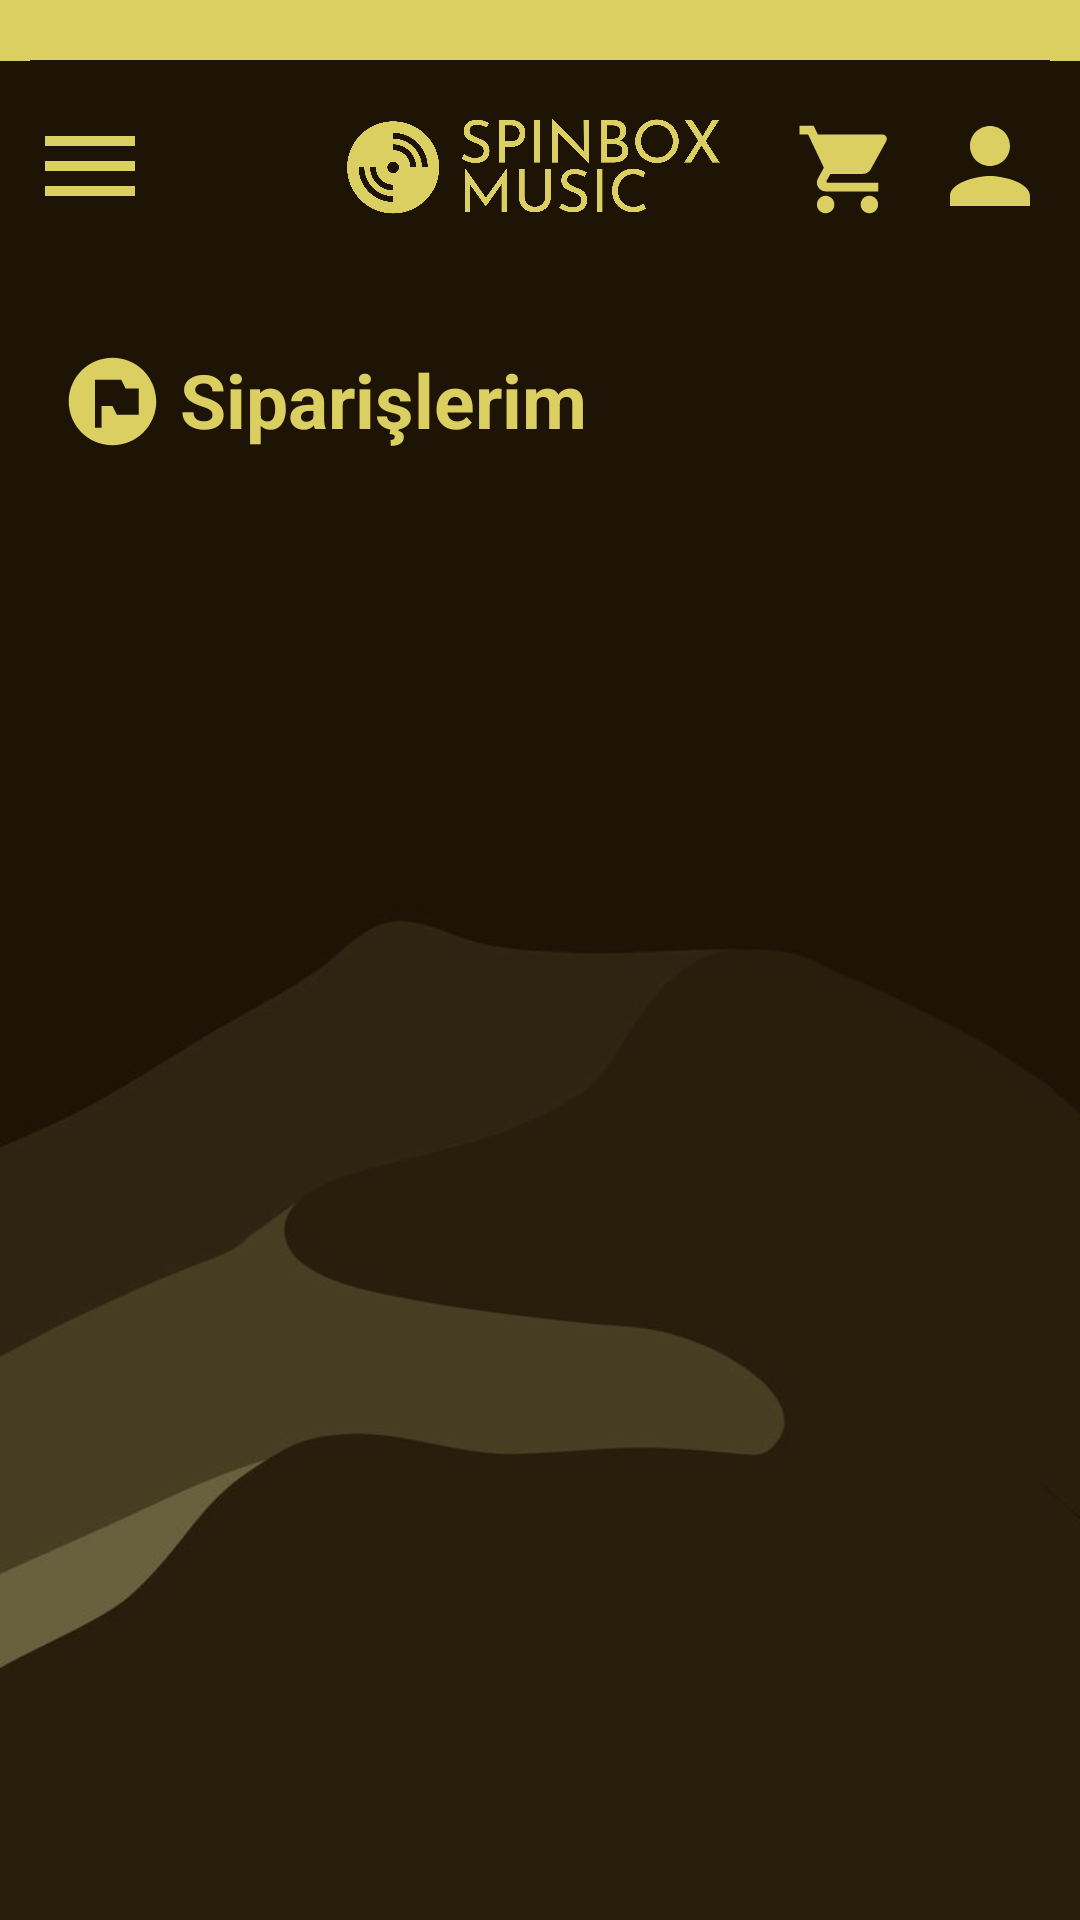

Write the Android layout XML for this screen, with the resource values it uses.
<!-- AndroidManifest.xml: application theme Theme.SpinboxMusicApplication -->
<!-- res/layout/activity_orders.xml -->
<?xml version="1.0" encoding="utf-8"?>
<androidx.drawerlayout.widget.DrawerLayout
    xmlns:app="http://schemas.android.com/apk/res-auto"
    xmlns:tools="http://schemas.android.com/tools"
    xmlns:android="http://schemas.android.com/apk/res/android"
    tools:context=".OrdersActivity"
    android:id="@+id/drawer_layout"
    android:layout_width="match_parent"
    android:layout_height="match_parent">

    <ScrollView
        android:layout_width="match_parent"
        android:layout_height="match_parent"
        android:fillViewport="true">

        <androidx.constraintlayout.widget.ConstraintLayout
            android:id="@+id/main"
            android:layout_width="match_parent"
            android:layout_height="match_parent"
            android:background="@drawable/background_img"
            tools:context=".OrdersActivity"
            tools:ignore="RedundantNamespace">

            <TextView
                android:layout_width="match_parent"
                android:layout_height= "20dp"
                android:background="@color/spinbox_yellow"
                tools:ignore="MissingConstraints" />
            <TextView
                android:id="@+id/tryUsd"
                android:layout_width="wrap_content"
                android:layout_height="wrap_content"
                android:background="@color/spinbox_yellow"
                android:text=""
                android:textColor="@color/spinbox_brown"
                android:textSize="15dp"
                android:textStyle="bold"
                android:paddingStart="10dp"
                android:layout_marginTop="10dp"
                tools:ignore="MissingConstraints" />
            <TextView
                android:id="@+id/tryEur"
                android:layout_width="wrap_content"
                android:layout_height="wrap_content"
                android:background="@color/spinbox_yellow"
                android:text=""
                android:textColor="@color/spinbox_brown"
                android:textSize="15dp"
                android:textStyle="bold"
                android:paddingEnd="10dp"
                app:layout_constraintEnd_toEndOf="parent"
                tools:ignore="MissingConstraints" />

            <ImageView
                android:id="@+id/navigationDrawerImageView"
                android:layout_width="40dp"
                android:layout_height="40dp"
                android:layout_marginStart="10dp"
                android:layout_marginTop="15dp"
                app:layout_constraintTop_toBottomOf="@id/tryUsd"
                app:layout_constraintHorizontal_bias="1.0"
                app:layout_constraintStart_toStartOf="parent"
                app:srcCompat="@drawable/baseline_menu_24"
                tools:layout_editor_absoluteY="37dp"
                tools:ignore="MissingConstraints" />

            <ImageView
                android:id="@+id/spinboxMusicLogoImage"
                android:layout_width="150dp"
                android:layout_height="40dp"
                android:layout_marginStart="10dp"
                android:layout_marginEnd="10dp"
                android:layout_marginTop="16dp"
                app:layout_constraintEnd_toEndOf="parent"
                app:layout_constraintHorizontal_bias="0.5"
                app:layout_constraintStart_toStartOf="parent"
                app:layout_constraintTop_toBottomOf="@id/tryUsd"
                app:srcCompat="@drawable/spinbox_music_logo_yellow"
                tools:ignore="MissingConstraints" />

            <ImageView
                android:id="@+id/cartImageView"
                android:layout_width="35dp"
                android:layout_height="35dp"
                android:layout_marginTop="18.5dp"
                android:layout_marginEnd="10dp"
                app:layout_constraintEnd_toStartOf="@id/userImageView"
                app:layout_constraintHorizontal_bias="1.0"
                app:layout_constraintStart_toStartOf="parent"
                app:layout_constraintTop_toBottomOf="@id/tryUsd"
                app:srcCompat="@drawable/baseline_shopping_cart_24"
                tools:ignore="MissingConstraints" />

            <ImageView
                android:id="@+id/userImageView"
                android:layout_width="40dp"
                android:layout_height="40dp"
                android:layout_marginTop="15dp"
                android:layout_marginEnd="10dp"
                app:layout_constraintEnd_toEndOf="parent"
                app:layout_constraintHorizontal_bias="1.0"
                app:layout_constraintStart_toStartOf="parent"
                app:layout_constraintTop_toBottomOf="@id/tryUsd"
                app:srcCompat="@drawable/baseline_person_24"
                tools:ignore="MissingConstraints" />

            <ImageView
                android:id="@+id/ordersOrdersImageView"
                android:layout_width="35dp"
                android:layout_height="35dp"
                android:layout_marginTop="40dp"
                android:layout_marginStart="20dp"
                app:layout_constraintStart_toStartOf="parent"
                app:srcCompat="@drawable/baseline_flag_circle_24"
                app:layout_constraintTop_toBottomOf="@id/spinboxMusicLogoImage"
                tools:ignore="MissingConstraints" />

            <TextView
                android:id="@+id/ordersOrdersText"
                android:layout_width="wrap_content"
                android:layout_height="wrap_content"
                android:text="Siparişlerim"
                android:textColor="@color/spinbox_yellow"
                android:textSize="25dp"
                android:textStyle="bold"
                android:layout_marginStart="5dp"
                android:layout_marginBottom="5dp"
                app:layout_constraintStart_toEndOf="@id/ordersOrdersImageView"
                app:layout_constraintTop_toTopOf="@id/ordersOrdersImageView" />

            <androidx.recyclerview.widget.RecyclerView
                android:id="@+id/ordersRecyclerView"
                android:layout_width="match_parent"
                android:layout_height="wrap_content"
                android:layout_marginTop="16dp"
                app:layout_constraintTop_toBottomOf="@id/ordersOrdersImageView"
                app:layout_constraintStart_toStartOf="@id/ordersOrdersImageView"
                tools:listitem="@layout/order_item"/>


        </androidx.constraintlayout.widget.ConstraintLayout>
    </ScrollView>

    <com.google.android.material.navigation.NavigationView
        android:id="@+id/navView"
        android:layout_width="match_parent"
        android:layout_height="match_parent"
        android:layout_gravity="start"
        android:fitsSystemWindows="true"
        android:background="@color/spinbox_yellow"
        app:itemTextColor="@color/spinbox_brown"
        app:menu="@menu/nav_menu"
        tools:ignore="MissingConstraints"
        android:layout_marginEnd="120dp"
        android:paddingTop="120dp" />

</androidx.drawerlayout.widget.DrawerLayout>
<!-- res/layout/order_item.xml (included above) -->
<?xml version="1.0" encoding="utf-8"?>
<androidx.constraintlayout.widget.ConstraintLayout xmlns:android="http://schemas.android.com/apk/res/android"
    xmlns:app="http://schemas.android.com/apk/res-auto"
    xmlns:tools="http://schemas.android.com/tools"
    android:layout_width="match_parent"
    android:layout_height="wrap_content"
    android:padding="8dp"
    android:layout_marginStart="10dp"
    android:layout_marginEnd="10dp"
    android:alpha="0.8"
    android:background="#322401"
    android:layout_marginBottom="5dp"
    tools:context=".OrderAdapter">



    <TextView
        android:id="@+id/productTitleTextView"
        android:layout_width="match_parent"
        android:layout_height="wrap_content"
        android:layout_marginBottom="8dp"
        android:text="Product Title"
        android:textStyle="bold"
        android:textColor="@color/spinbox_yellow"
        android:layout_marginEnd="160dp"
        android:layout_marginStart="20dp"
        app:layout_constraintStart_toStartOf="parent"
        app:layout_constraintTop_toTopOf="parent" />

    <ImageView
        android:id="@+id/priceIcon"
        android:layout_width="wrap_content"
        android:layout_height="wrap_content"
        android:src="@drawable/baseline_money_24"
        app:layout_constraintStart_toStartOf="@id/uidIcon"
        app:layout_constraintTop_toBottomOf="@id/uidIcon"
        android:layout_marginEnd="0dp"
        android:layout_marginTop="5dp">
    </ImageView>

    <TextView
        android:id="@+id/priceTextView"
        android:layout_width="0dp"
        android:layout_height="wrap_content"
        android:text="Price: 0.0 ₺"
        android:layout_marginStart="5dp"
        android:textColor="@color/spinbox_yellow"
        app:layout_constraintTop_toTopOf="@id/priceIcon"
        app:layout_constraintBottom_toBottomOf="@id/priceIcon"
        app:layout_constraintStart_toEndOf="@id/priceIcon" />

    <ImageView
        android:id="@+id/uidIcon"
        android:layout_width="wrap_content"
        android:layout_height="wrap_content"
        android:src="@drawable/baseline_person_24"
        app:layout_constraintStart_toStartOf="@id/productTitleTextView"
        app:layout_constraintTop_toBottomOf="@id/productTitleTextView"
        android:layout_marginEnd="0dp"
        android:layout_marginTop="5dp">
    </ImageView>

    <TextView
        android:id="@+id/orderUidText"
        android:layout_width="wrap_content"
        android:layout_height="wrap_content"
        android:text="UID: "
        android:textColor="@color/spinbox_yellow"
        app:layout_constraintStart_toEndOf="@id/uidIcon"
        app:layout_constraintTop_toTopOf="@id/uidIcon"
        app:layout_constraintBottom_toBottomOf="@id/uidIcon"
        android:layout_marginStart="5dp"
        android:textSize="14sp"/>

    <ImageView
        android:id="@+id/quantityIcon"
        android:layout_width="wrap_content"
        android:layout_height="wrap_content"
        android:src="@drawable/baseline_shopping_bag_24"
        app:layout_constraintStart_toStartOf="@id/priceIcon"
        app:layout_constraintTop_toBottomOf="@id/priceIcon"
        android:layout_marginEnd="0dp"
        android:layout_marginTop="5dp">
    </ImageView>

    <TextView
        android:id="@+id/quantityTextView"
        android:layout_width="0dp"
        android:layout_height="wrap_content"
        android:text="Quantity: 1"
        android:layout_marginStart="5dp"
        android:textColor="@color/spinbox_yellow"
        app:layout_constraintTop_toTopOf="@id/quantityIcon"
        app:layout_constraintBottom_toBottomOf="@id/quantityIcon"
        app:layout_constraintStart_toEndOf="@id/quantityIcon" />

    <ImageView
        android:id="@+id/orderDateIcon"
        android:layout_width="20dp"
        android:layout_height="20dp"
        android:layout_marginEnd="5dp"
        android:src="@drawable/baseline_calendar_month_24"
        android:alpha="0.7"
        app:layout_constraintEnd_toStartOf="@id/orderDateTextView"
        app:layout_constraintTop_toTopOf="@id/productTitleTextView"
        app:layout_constraintBottom_toBottomOf="@id/productTitleTextView">
    </ImageView>


    <TextView
        android:id="@+id/orderDateTextView"
        android:layout_width="wrap_content"
        android:layout_height="wrap_content"
        android:text="dd/MM/yy HH:mm"
        android:textStyle="italic"
        android:textSize="12dp"
        android:alpha="0.7"
        android:layout_marginEnd="8dp"
        android:textColor="@color/spinbox_yellow"
        app:layout_constraintTop_toTopOf="@id/orderDateIcon"
        app:layout_constraintBottom_toBottomOf="@id/orderDateIcon"
        app:layout_constraintEnd_toEndOf="parent" />
</androidx.constraintlayout.widget.ConstraintLayout>
<!-- resources referenced by this layout -->
<resources>
  <color name="spinbox_brown">#ff493401</color>
  <color name="spinbox_yellow">#ffdbcf61</color>
  <!-- drawable baseline_calendar_month_24 (drawable) -->
  <vector xmlns:android="http://schemas.android.com/apk/res/android" android:height="24dp" android:tint="#DBCF61" android:viewportHeight="24" android:viewportWidth="24" android:width="24dp">
        
      <path android:fillColor="@android:color/white" android:pathData="M19,4h-1V2h-2v2H8V2H6v2H5C3.89,4 3.01,4.9 3.01,6L3,20c0,1.1 0.89,2 2,2h14c1.1,0 2,-0.9 2,-2V6C21,4.9 20.1,4 19,4zM19,20H5V10h14V20zM9,14H7v-2h2V14zM13,14h-2v-2h2V14zM17,14h-2v-2h2V14zM9,18H7v-2h2V18zM13,18h-2v-2h2V18zM17,18h-2v-2h2V18z"/>
      
  </vector>
  <!-- drawable baseline_flag_circle_24 (drawable) -->
  <vector xmlns:android="http://schemas.android.com/apk/res/android" android:height="24dp" android:tint="#DBCF61" android:viewportHeight="24" android:viewportWidth="24" android:width="24dp">
        
      <path android:fillColor="@android:color/white" android:pathData="M12,2C6.48,2 2,6.48 2,12c0,5.52 4.48,10 10,10s10,-4.48 10,-10C22,6.48 17.52,2 12,2zM18,15h-5l-1,-2H9.5v5H8V7h6l1,2h3V15z"/>
      
  </vector>
  <!-- drawable baseline_menu_24 (drawable) -->
  <vector xmlns:android="http://schemas.android.com/apk/res/android" android:height="24dp" android:tint="#DBCF61" android:viewportHeight="24" android:viewportWidth="24" android:width="24dp">
        
      <path android:fillColor="@android:color/white" android:pathData="M3,18h18v-2L3,16v2zM3,13h18v-2L3,11v2zM3,6v2h18L21,6L3,6z"/>
      
  </vector>
  <!-- drawable baseline_person_24 (drawable) -->
  <vector xmlns:android="http://schemas.android.com/apk/res/android" android:height="24dp" android:tint="#dbcf61" android:viewportHeight="24" android:viewportWidth="24" android:width="24dp">
        
      <path android:fillColor="@android:color/white" android:pathData="M12,12c2.21,0 4,-1.79 4,-4s-1.79,-4 -4,-4 -4,1.79 -4,4 1.79,4 4,4zM12,14c-2.67,0 -8,1.34 -8,4v2h16v-2c0,-2.66 -5.33,-4 -8,-4z"/>
      
  </vector>
  <!-- drawable baseline_shopping_bag_24 (drawable) -->
  <vector xmlns:android="http://schemas.android.com/apk/res/android" android:height="24dp" android:tint="#DBCF61" android:viewportHeight="24" android:viewportWidth="24" android:width="24dp">
        
      <path android:fillColor="@android:color/white" android:pathData="M18,6h-2c0,-2.21 -1.79,-4 -4,-4S8,3.79 8,6H6C4.9,6 4,6.9 4,8v12c0,1.1 0.9,2 2,2h12c1.1,0 2,-0.9 2,-2V8C20,6.9 19.1,6 18,6zM10,10c0,0.55 -0.45,1 -1,1s-1,-0.45 -1,-1V8h2V10zM12,4c1.1,0 2,0.9 2,2h-4C10,4.9 10.9,4 12,4zM16,10c0,0.55 -0.45,1 -1,1s-1,-0.45 -1,-1V8h2V10z"/>
      
  </vector>
  <!-- drawable baseline_shopping_cart_24 (drawable) -->
  <vector xmlns:android="http://schemas.android.com/apk/res/android" android:height="24dp" android:tint="#DBCF61" android:viewportHeight="24" android:viewportWidth="24" android:width="24dp">
        
      <path android:fillColor="@android:color/white" android:pathData="M7,18c-1.1,0 -1.99,0.9 -1.99,2S5.9,22 7,22s2,-0.9 2,-2 -0.9,-2 -2,-2zM1,2v2h2l3.6,7.59 -1.35,2.45c-0.16,0.28 -0.25,0.61 -0.25,0.96 0,1.1 0.9,2 2,2h12v-2L7.42,15c-0.14,0 -0.25,-0.11 -0.25,-0.25l0.03,-0.12 0.9,-1.63h7.45c0.75,0 1.41,-0.41 1.75,-1.03l3.58,-6.49c0.08,-0.14 0.12,-0.31 0.12,-0.48 0,-0.55 -0.45,-1 -1,-1L5.21,4l-0.94,-2L1,2zM17,18c-1.1,0 -1.99,0.9 -1.99,2s0.89,2 1.99,2 2,-0.9 2,-2 -0.9,-2 -2,-2z"/>
      
  </vector>
  <style name="Theme.SpinboxMusicApplication" parent="Base.Theme.SpinboxMusicApplication" />
  <style name="Base.Theme.SpinboxMusicApplication" parent="Theme.Material3.DayNight.NoActionBar">
          
          
          
          <item name="android:statusBarColor" tools:targetApi="l">@color/spinbox_yellow</item>
      </style>
</resources>
